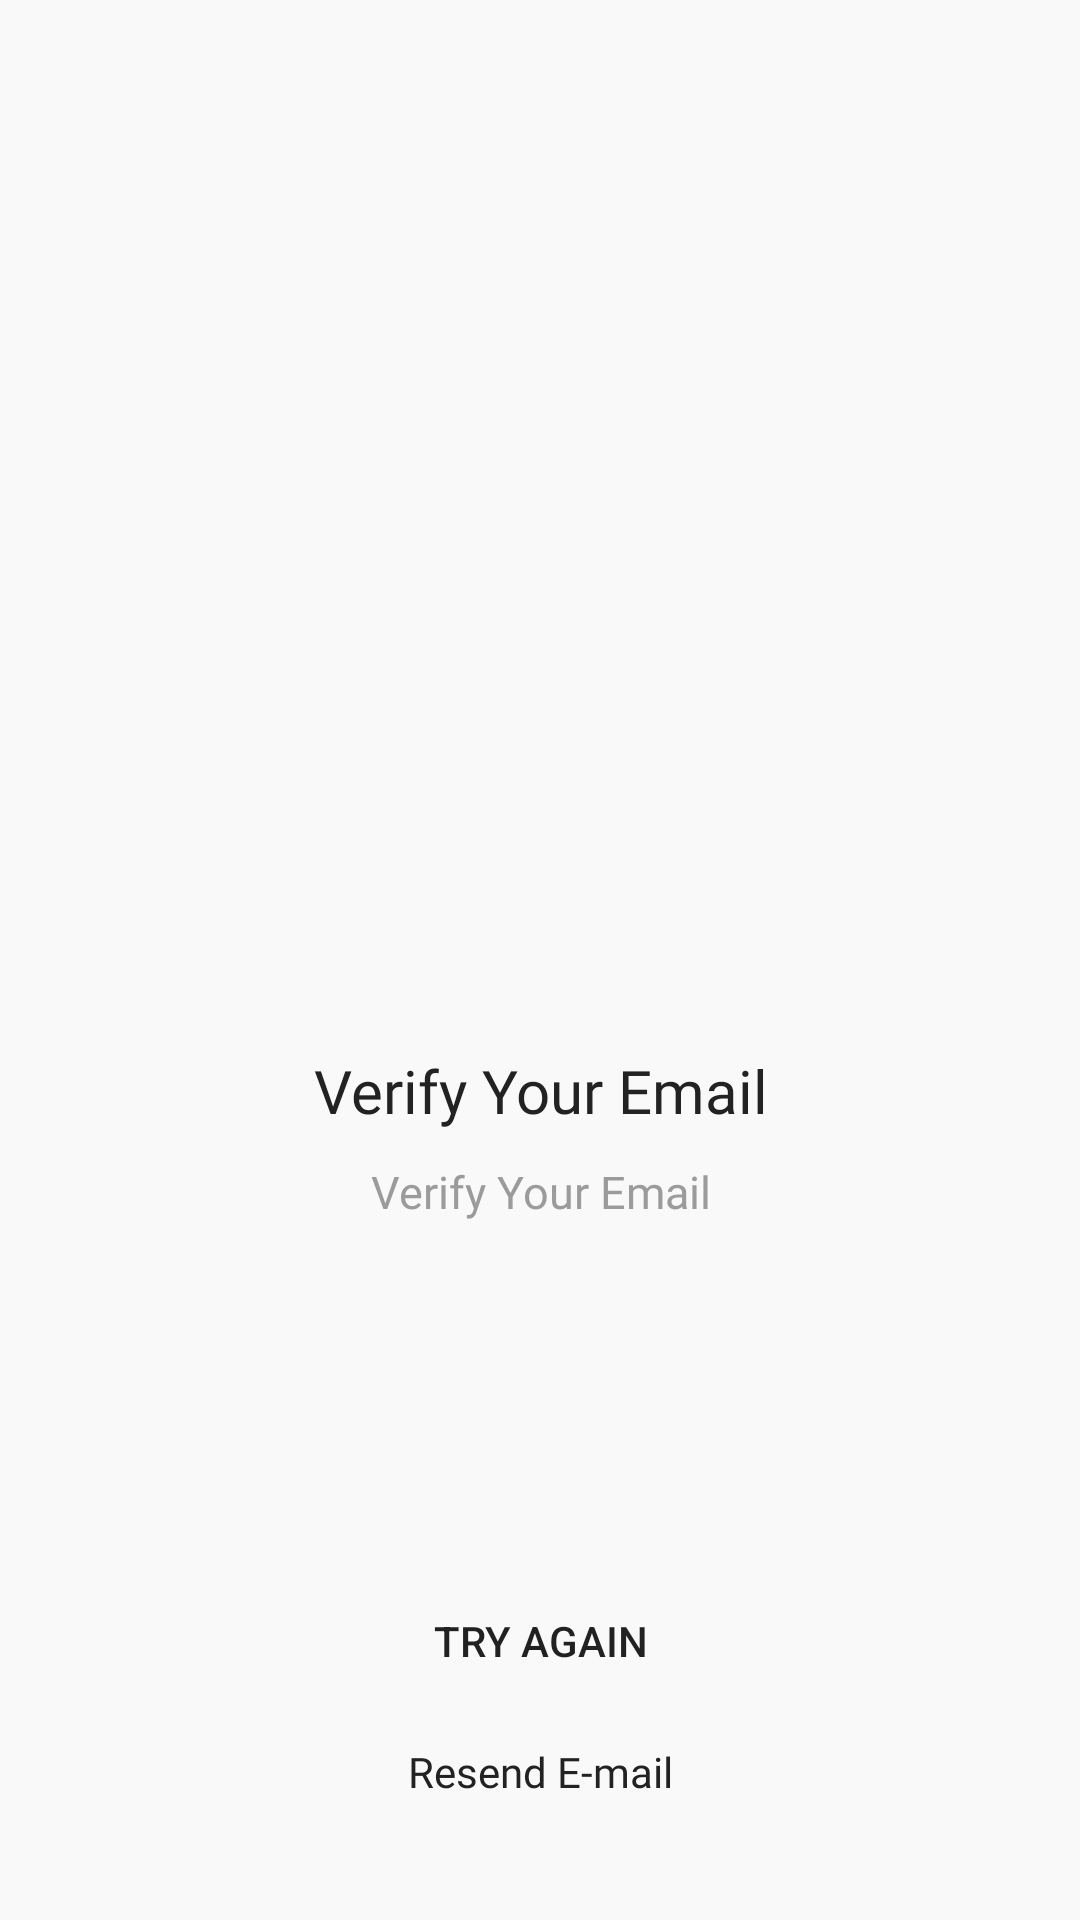

Layout XML and referenced resources for this Android screen:
<!-- AndroidManifest.xml: application theme AppTheme -->
<!-- res/layout/activity_verify_email.xml -->
<?xml version="1.0" encoding="utf-8"?>
<androidx.constraintlayout.widget.ConstraintLayout xmlns:android="http://schemas.android.com/apk/res/android"
    xmlns:app="http://schemas.android.com/apk/res-auto"
    xmlns:tools="http://schemas.android.com/tools"
    android:layout_width="match_parent"
    android:layout_height="match_parent"
    android:background="@color/background"
    tools:context=".ui.home.VerifyEmailActivity">


    <ImageView
        android:layout_marginTop="200dp"
        android:id="@+id/image_emailVerifyPage"
        android:layout_width="120dp"
        android:layout_height="120dp"
        android:src="@drawable/ic_email"
        app:layout_constraintEnd_toEndOf="parent"
        app:layout_constraintStart_toStartOf="parent"
        app:layout_constraintTop_toTopOf="parent" />

    <LinearLayout
        android:id="@+id/linearLayout"
        android:layout_width="match_parent"
        android:layout_height="wrap_content"
        android:layout_marginLeft="20dp"
        android:layout_marginTop="30dp"
        android:layout_marginRight="20dp"
        android:orientation="vertical"
        app:layout_constraintEnd_toEndOf="parent"
        app:layout_constraintStart_toStartOf="parent"
        app:layout_constraintTop_toBottomOf="@+id/image_emailVerifyPage">

        <TextView
            android:id="@+id/title_emailVerifyPage"
            android:layout_width="match_parent"
            android:layout_height="wrap_content"
            android:fontFamily="@font/metropolis_bold"
            android:gravity="center"
            android:text="Verify Your Email"
            android:textColor="@color/mainText"
            android:textSize="20dp" />

        <TextView
            android:id="@+id/msg_emailVerifyPage"
            android:layout_width="match_parent"
            android:layout_height="wrap_content"
            android:layout_marginTop="10dp"
            android:fontFamily="@font/metropolis_regular"
            android:gravity="center"
            android:textColor="@color/textAd"
            android:text="Verify Your Email"
            android:textSize="15dp" />

    </LinearLayout>


    <LinearLayout
        android:orientation="vertical"
        android:layout_width="match_parent"
        android:layout_height="wrap_content"
        android:layout_marginBottom="20dp"
        android:layout_marginRight="20dp"
        android:layout_marginTop="20dp"
        android:layout_marginLeft="20dp"
        app:layout_constraintBottom_toBottomOf="parent"
        app:layout_constraintEnd_toEndOf="parent"
        app:layout_constraintStart_toStartOf="parent">

        <Button
            android:id="@+id/tryAgain_emailVerifyPage"
            android:layout_width="match_parent"
            android:layout_height="wrap_content"
            android:background="@drawable/btn_bg"
            android:elevation="10dp"
            android:text="Try Again"
            android:layout_marginBottom="10dp"
            />

        <TextView
            android:id="@+id/reSendEmail_emailVerifyPage"
            android:layout_width="match_parent"
            android:layout_height="wrap_content"
            android:text="Resend E-mail"
            android:layout_marginBottom="20dp"
            android:fontFamily="@font/metropolis_regular"
            android:textColor="@color/mainText"
            android:gravity="center"
            />
    </LinearLayout>



</androidx.constraintlayout.widget.ConstraintLayout>
<!-- resources referenced by this layout -->
<resources>
  <color name="background">#F9F9F9</color>
  <color name="mainText">#222222</color>
  <color name="textAd">#9B9B9B</color>
  <style name="AppTheme" parent="Theme.MaterialComponents.DayNight.NoActionBar">
          <item name="colorPrimary">@color/red</item>
          <item name="colorPrimaryVariant">@color/red_dark</item>
          <item name="colorOnPrimary">@android:color/white</item>
          <item name="colorSecondary">@color/red_accent</item>
      </style>
  <color name="red">#F44336</color>
  <color name="red_dark">#D32F2F</color>
  <color name="red_accent">#FF4081</color>
</resources>
